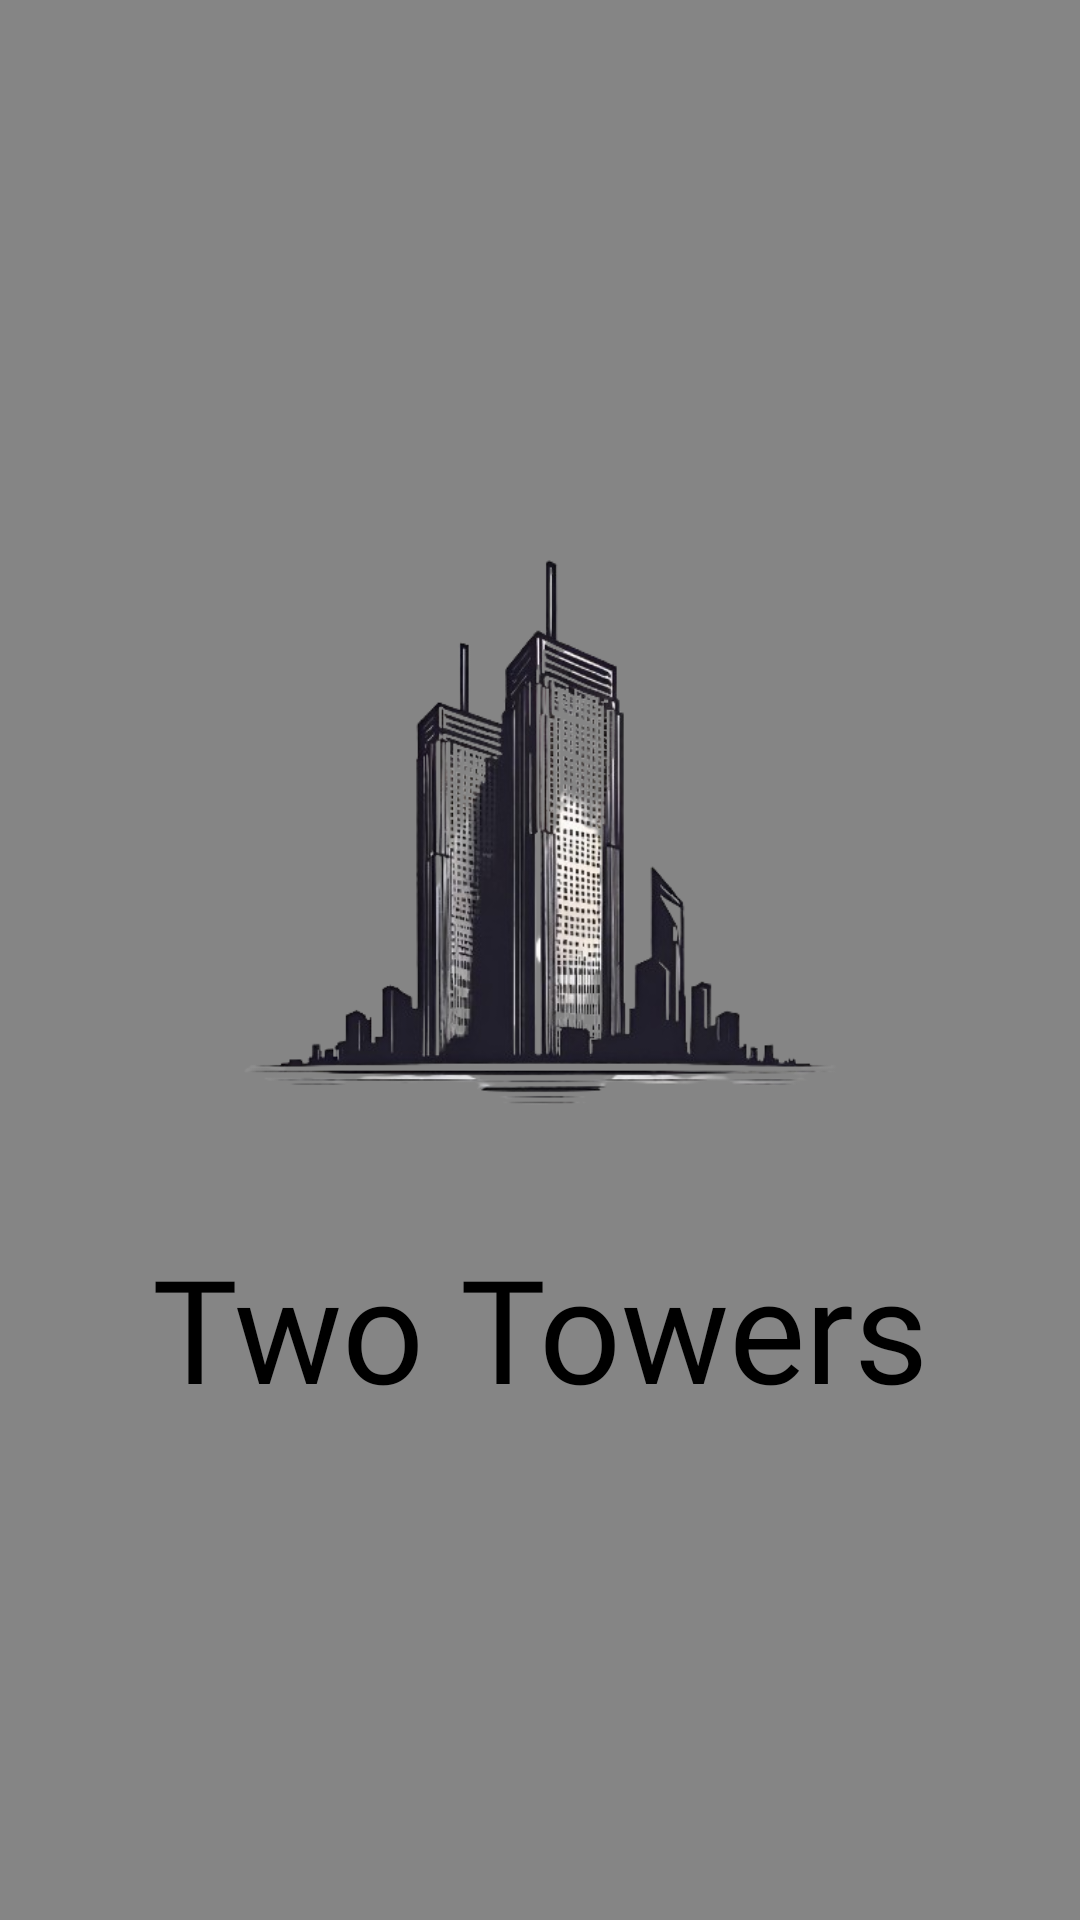

Layout XML and referenced resources for this Android screen:
<!-- AndroidManifest.xml: application theme Theme.TwoTowers -->
<!-- res/layout/splashscreen.xml -->
<?xml version="1.0" encoding="utf-8"?>
<androidx.constraintlayout.widget.ConstraintLayout xmlns:android="http://schemas.android.com/apk/res/android"
    android:layout_width="match_parent"
    android:layout_height="match_parent"
    xmlns:tools="http://schemas.android.com/tools"
    xmlns:app="http://schemas.android.com/apk/res-auto"
    android:background="#858585"
    tools:context=".splashscreen.SplashScreen">


    <ImageView
        android:id="@+id/Logo"
        android:layout_width="235dp"
        android:layout_height="235dp"
        android:background="@drawable/logo"
        app:layout_constraintBottom_toBottomOf="parent"
        app:layout_constraintEnd_toEndOf="parent"
        app:layout_constraintStart_toStartOf="parent"
        app:layout_constraintTop_toTopOf="parent"
        app:layout_constraintVertical_bias="0.401" />

    <TextView
        android:id="@+id/textView"
        android:layout_width="wrap_content"
        android:layout_height="wrap_content"
        android:layout_marginTop="13dp"
        android:fontFamily="@font/abhaya_libre"
        android:text="@string/app_Name"
        android:textColor="@color/black"
        android:textSize="48sp"
        app:layout_constraintBottom_toBottomOf="parent"
        app:layout_constraintEnd_toEndOf="parent"
        app:layout_constraintHorizontal_bias="0.502"
        app:layout_constraintStart_toStartOf="parent"
        app:layout_constraintTop_toBottomOf="@+id/Logo"
        app:layout_constraintVertical_bias="0.0" />

</androidx.constraintlayout.widget.ConstraintLayout>
<!-- resources referenced by this layout -->
<resources>
  <color name="black">#FF000000</color>
  <!-- drawable logo: png bitmap (drawable, 145598 bytes) -->
  <string name="app_Name">Two Towers</string>
  <style name="Theme.TwoTowers" parent="Base.Theme.TwoTowers" />
  <style name="Base.Theme.TwoTowers" parent="Theme.Material3.DayNight.NoActionBar">
      </style>
</resources>
